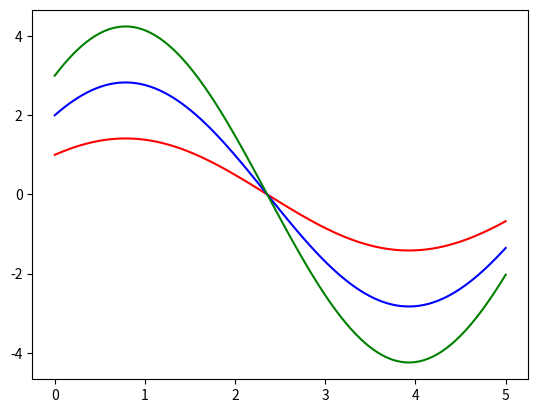

The matplotlib source for this figure:
import math
import matplotlib.pyplot as plt
import numpy as np
x2= []
y1= []
y2= []
y3= []
x1 = np.linspace(0,5,100)
for x in x1:
    x2.append(x)
    y_out1 = math.cos(x)+math.sin(x)
    y1.append(y_out1)
    y_out2 = 2* math.cos(x) + 2* math.sin(x)
    y2.append(y_out2)
    y_out3 = 3 * math.cos(x) + 3 * math.sin(x)
    y3.append(y_out3)
plt.plot(x2,y1,'r-')
plt.plot(x2,y2,'b-')
plt.plot(x2,y3,'g-')
plt.show()

